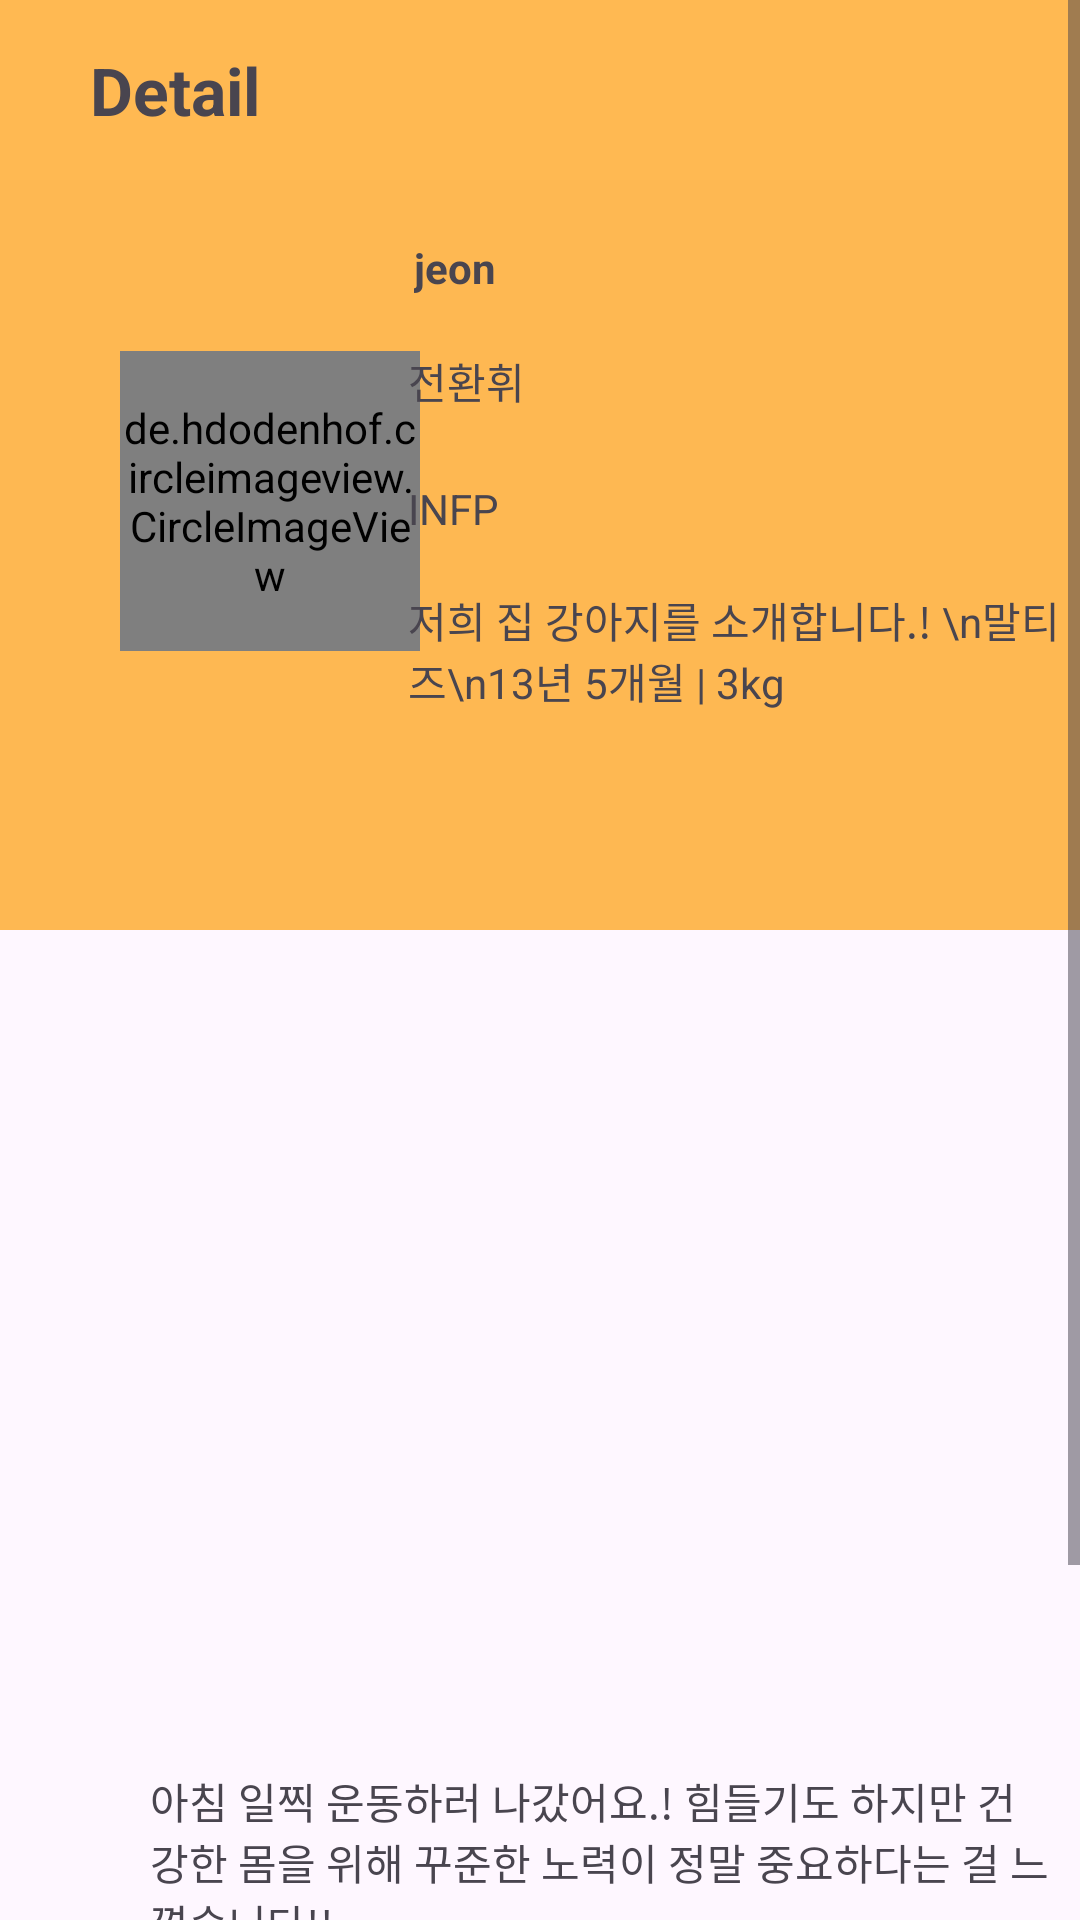

Layout XML and referenced resources for this Android screen:
<!-- AndroidManifest.xml: application theme Theme.SNSProject -->
<!-- res/layout/activity_detail_page2.xml -->
<?xml version="1.0" encoding="utf-8"?>
<androidx.constraintlayout.widget.ConstraintLayout xmlns:android="http://schemas.android.com/apk/res/android"
    xmlns:app="http://schemas.android.com/apk/res-auto"
    xmlns:tools="http://schemas.android.com/tools"
    android:layout_width="match_parent"
    android:layout_height="match_parent"
    tools:context=".detailpage.DetailPage2Activity">


    <ScrollView
        android:layout_width="0dp"
        android:layout_height="wrap_content"
        android:orientation="vertical"
        app:layout_constraintEnd_toEndOf="parent"
        app:layout_constraintHorizontal_bias="0.0"
        app:layout_constraintStart_toStartOf="parent"
        app:layout_constraintTop_toTopOf="parent">


        <LinearLayout
            android:layout_width="match_parent"
            android:layout_height="wrap_content"
            android:orientation="vertical">

            <androidx.appcompat.widget.LinearLayoutCompat
                android:id="@+id/linearLayout"
                android:layout_width="match_parent"
                android:layout_height="312dp"
                android:orientation="vertical">


                <androidx.appcompat.widget.Toolbar
                    android:id="@+id/detailToolbar"
                    android:layout_width="match_parent"
                    android:layout_height="60dp"
                    android:background="#FFB952"
                    app:layout_constraintEnd_toEndOf="parent"
                    app:layout_constraintStart_toStartOf="parent"
                    app:layout_constraintTop_toTopOf="parent">

                    <TextView
                        android:id="@+id/detailText"
                        android:layout_width="wrap_content"
                        android:layout_height="wrap_content"
                        android:layout_marginLeft="30dp"
                        android:layout_marginTop="15dp"
                        android:text="Detail"
                        android:textSize="22dp"
                        android:textStyle="bold" />

                </androidx.appcompat.widget.Toolbar>

                <androidx.constraintlayout.widget.ConstraintLayout
                    android:id="@+id/ConstraintLayout"
                    android:layout_width="match_parent"
                    android:layout_height="250dp"
                    android:background="#FEB852">

                    <de.hdodenhof.circleimageview.CircleImageView
                        android:id="@+id/detailImg"
                        android:layout_width="100dp"
                        android:layout_height="100dp"
                        android:layout_marginStart="40dp"
                        android:scaleType="centerCrop"
                        android:src="@drawable/img3"
                        app:layout_constraintBottom_toBottomOf="parent"
                        app:layout_constraintStart_toStartOf="parent"
                        app:layout_constraintTop_toTopOf="parent"
                        app:layout_constraintVertical_bias="0.38"
                        tools:ignore="MissingConstraints" />


                    <TextView
                        android:id="@+id/detailID"
                        android:layout_width="222dp"
                        android:layout_height="27dp"
                        android:layout_marginBottom="120dp"
                        android:text="jeon"
                        android:textStyle="bold"
                        app:layout_constraintBottom_toBottomOf="parent"
                        app:layout_constraintEnd_toEndOf="parent"
                        app:layout_constraintHorizontal_bias="0.452"
                        app:layout_constraintTop_toTopOf="parent"
                        app:layout_constraintVertical_bias="0.192" />

                    <TextView
                        android:id="@+id/detailName"
                        android:layout_width="100dp"
                        android:layout_height="30dp"
                        android:layout_marginEnd="124dp"
                        android:layout_marginBottom="108dp"
                        android:text="전환휘"
                        app:layout_constraintBottom_toBottomOf="parent"
                        app:layout_constraintEnd_toEndOf="parent"
                        app:layout_constraintHorizontal_bias="0.224"
                        app:layout_constraintTop_toBottomOf="@+id/detailID"
                        app:layout_constraintVertical_bias="0.153" />

                    <TextView
                        android:id="@+id/detailMBTI"
                        android:layout_width="100dp"
                        android:layout_height="30dp"
                        android:layout_marginEnd="124dp"
                        android:layout_marginBottom="120dp"
                        android:text="INFP"
                        app:layout_constraintBottom_toBottomOf="parent"
                        app:layout_constraintEnd_toEndOf="parent"
                        app:layout_constraintHorizontal_bias="0.228"/>

                    <TextView
                        android:id="@+id/detailComment"
                        android:layout_width="224dp"
                        android:layout_height="69dp"
                        android:layout_marginBottom="36dp"
                        android:text="저희 집 강아지를 소개합니다.! \n말티즈\n13년 5개월 | 3kg "
                        app:layout_constraintBottom_toBottomOf="parent"
                        app:layout_constraintEnd_toEndOf="parent"
                        app:layout_constraintHorizontal_bias="0.47"
                        app:layout_constraintTop_toBottomOf="@+id/detailMBTI"
                        app:layout_constraintVertical_bias="0.428" />

                </androidx.constraintlayout.widget.ConstraintLayout>
            </androidx.appcompat.widget.LinearLayoutCompat>

            <ImageView
                android:id="@+id/intentImg"
                android:layout_width="300dp"
                android:layout_height="243dp"
                android:layout_marginLeft="50dp"
                android:layout_marginTop="20dp"
                android:background="@drawable/bike"
                app:layout_constraintEnd_toEndOf="parent"
                app:layout_constraintStart_toStartOf="parent" />


            <TextView
                android:layout_width="300dp"
                android:layout_height="61dp"
                android:layout_marginStart="50dp"
                android:layout_marginTop="15dp"
                android:layout_marginBottom="30dp"
                android:text="아침 일찍 운동하러 나갔어요.! 힘들기도 하지만 건강한 몸을 위해 꾸준한 노력이 정말 중요하다는 걸 느꼈습니다!!"
                app:layout_constraintEnd_toEndOf="parent"
                app:layout_constraintStart_toStartOf="parent"
                app:layout_constraintTop_toBottomOf="@+id/intentImg" />

            <androidx.cardview.widget.CardView
                android:id="@+id/cardView4"
                android:layout_width="match_parent"
                android:layout_height="84dp"
                android:layout_margin="10dp"
                app:cardCornerRadius="10dp"
                app:layout_constraintEnd_toEndOf="parent"
                app:layout_constraintStart_toStartOf="parent"
                app:layout_constraintTop_toBottomOf="@+id/cardView2"
                tools:layout_marginLeft="30dp">

                <androidx.constraintlayout.widget.ConstraintLayout
                    android:layout_width="match_parent"
                    android:layout_height="match_parent"
                    android:layout_marginTop="10dp">

                    <TextView
                        android:id="@+id/commentText"
                        android:layout_width="0dp"
                        android:layout_height="35dp"
                        android:layout_marginStart="84dp"
                        android:layout_marginTop="20dp"
                        android:text="꾸준함 중요하죠.! 화이팅!"
                        android:textColor="@color/black"
                        android:textSize="16sp"
                        android:textStyle="bold"
                        app:layout_constraintStart_toStartOf="parent"
                        app:layout_constraintTop_toTopOf="parent" />

                    <TextView
                        android:id="@+id/commentTime"
                        android:layout_width="wrap_content"
                        android:layout_height="wrap_content"
                        android:layout_marginTop="20dp"
                        android:layout_marginEnd="15dp"
                        android:text="2023.08.18"
                        android:textSize="14sp"
                        app:layout_constraintEnd_toEndOf="parent"
                        app:layout_constraintHorizontal_bias="0.989"
                        app:layout_constraintStart_toEndOf="@+id/commentText"
                        app:layout_constraintTop_toTopOf="parent" />

                    <ImageView
                        android:id="@+id/imageView3"
                        android:layout_width="45dp"
                        android:layout_height="34dp"
                        android:layout_marginStart="16dp"
                        app:layout_constraintBottom_toBottomOf="@+id/commentText"
                        app:layout_constraintStart_toStartOf="parent"
                        app:layout_constraintTop_toTopOf="@+id/commentText"
                        app:layout_constraintVertical_bias="0.0"
                        app:srcCompat="@drawable/user" />

                </androidx.constraintlayout.widget.ConstraintLayout>


            </androidx.cardview.widget.CardView>


        </LinearLayout>
    </ScrollView>

</androidx.constraintlayout.widget.ConstraintLayout>
<!-- resources referenced by this layout -->
<resources>
  <color name="black">#FF000000</color>
  <style name="Theme.SNSProject" parent="Base.Theme.SNSProject" />
  <style name="Base.Theme.SNSProject" parent="Theme.Material3.DayNight.NoActionBar">
          
          
      </style>
</resources>
